The GitHub repository zabilaww/Kesegaran contains a labelled image folder "dataset_split" with 2 categories: segar, tidak segar. Examples follow, each with its label.

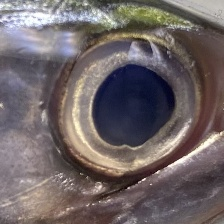
Label: segar

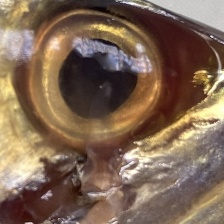
Label: tidak segar

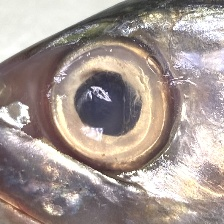
Label: segar

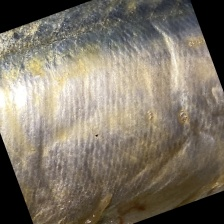
Label: tidak segar

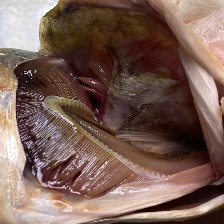
Label: tidak segar

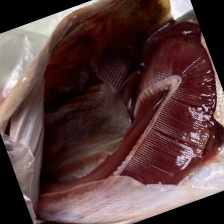
Label: segar
